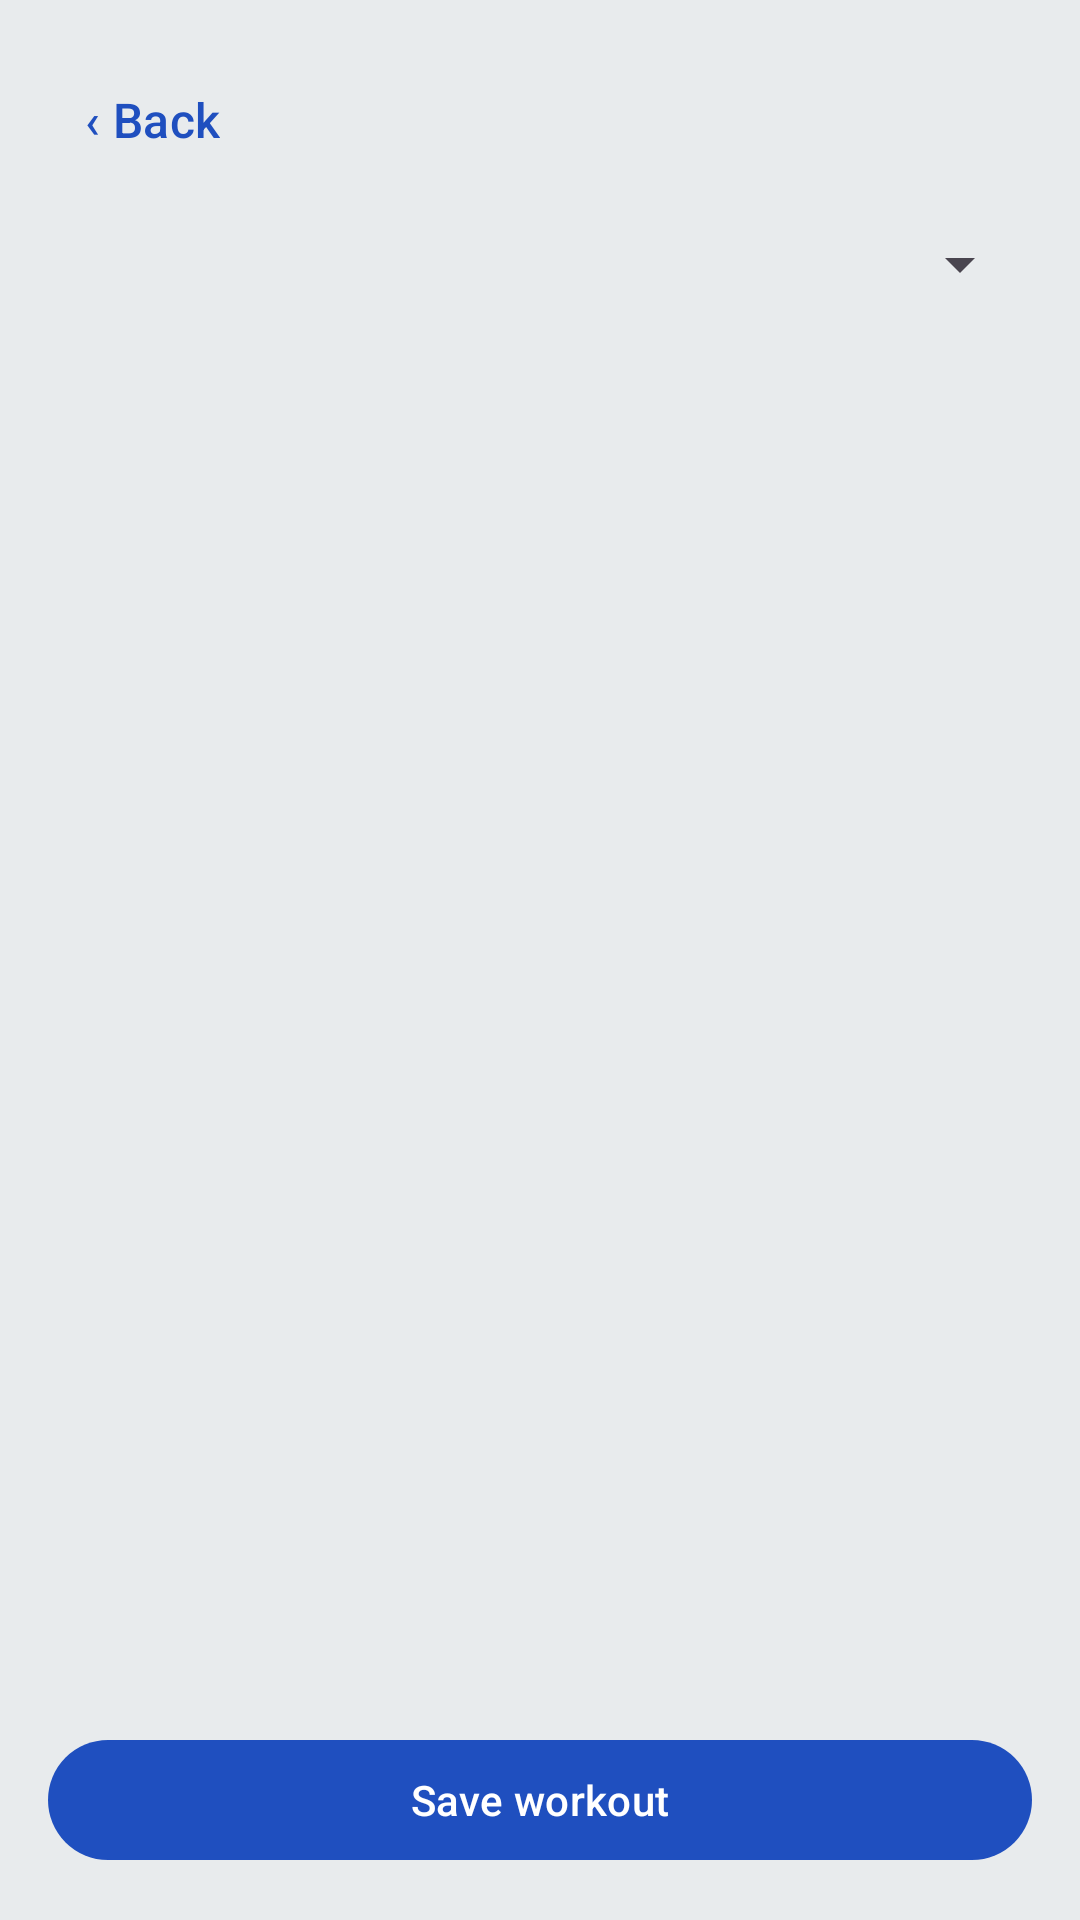

Layout XML and referenced resources for this Android screen:
<!-- AndroidManifest.xml: application theme Theme.FITTMM -->
<!-- res/layout/activity_record.xml -->
<?xml version="1.0" encoding="utf-8"?>
<LinearLayout xmlns:android="http://schemas.android.com/apk/res/android"
    android:layout_width="match_parent"
    android:layout_height="match_parent"
    android:orientation="vertical"
    android:padding="16dp">

    <include
        android:id="@+id/backBar"
        layout="@layout/include_back_bar"
        android:layout_width="match_parent"
        android:layout_height="wrap_content" />

    <Spinner
        android:id="@+id/daySpinner"
        android:layout_width="match_parent"
        android:layout_height="wrap_content" />

    <ScrollView
        android:layout_width="match_parent"
        android:layout_height="0dp"
        android:layout_marginTop="8dp"
        android:layout_weight="1">

        <LinearLayout
            android:id="@+id/recordCards"
            android:layout_width="match_parent"
            android:layout_height="wrap_content"
            android:orientation="vertical" />
    </ScrollView>

    <TextView
        android:id="@+id/errorText"
        android:layout_width="match_parent"
        android:layout_height="wrap_content"
        android:textColor="@color/error"
        android:visibility="gone" />

    <com.google.android.material.button.MaterialButton
        android:id="@+id/saveButton"
        android:layout_width="match_parent"
        android:layout_height="wrap_content"
        android:layout_marginTop="8dp"
        android:text="Save workout" />
</LinearLayout>
<!-- res/layout/include_back_bar.xml (included above) -->
<?xml version="1.0" encoding="utf-8"?>
<LinearLayout xmlns:android="http://schemas.android.com/apk/res/android"
    android:layout_width="match_parent"
    android:layout_height="wrap_content"
    android:gravity="center_vertical"
    android:orientation="horizontal"
    android:paddingBottom="12dp">

    <com.google.android.material.button.MaterialButton
        android:id="@+id/backButton"
        style="@style/Widget.Material3.Button.TextButton"
        android:layout_width="wrap_content"
        android:layout_height="wrap_content"
        android:minWidth="48dp"
        android:minHeight="48dp"
        android:paddingStart="12dp"
        android:paddingEnd="12dp"
        android:text="‹ Back"
        android:textAllCaps="false"
        android:textColor="@color/primary"
        android:textSize="16sp" />

    <TextView
        android:id="@+id/screenTitle"
        android:layout_width="0dp"
        android:layout_height="wrap_content"
        android:layout_marginStart="8dp"
        android:layout_weight="1"
        android:textColor="@color/text"
        android:textSize="22sp"
        android:textStyle="bold" />
</LinearLayout>
<!-- resources referenced by this layout -->
<resources>
  <color name="error">#B3261E</color>
  <color name="primary">#1F4FBF</color>
  <color name="text">#18212B</color>
  <style name="Theme.FITTMM" parent="Theme.Material3.DayNight.NoActionBar">
          <item name="colorPrimary">@color/primary</item>
          <item name="colorOnPrimary">@color/onPrimary</item>
          <item name="colorSecondary">@color/accent</item>
          <item name="colorSurface">@color/surface</item>
          <item name="colorOnSurface">@color/text</item>
          <item name="colorOnSurfaceVariant">@color/textSecondary</item>
          <item name="colorOutline">@color/textSecondary</item>
          <item name="colorError">@color/error</item>
          <item name="android:statusBarColor">@color/primaryDark</item>
          <item name="android:navigationBarColor">@color/background</item>
          <item name="android:windowBackground">@color/background</item>
      </style>
  <color name="onPrimary">#FFFFFF</color>
  <color name="accent">#F2B705</color>
  <color name="surface">#F8F9FA</color>
  <color name="textSecondary">#4A5562</color>
  <color name="primaryDark">#18212B</color>
  <color name="background">#E8EBED</color>
</resources>
